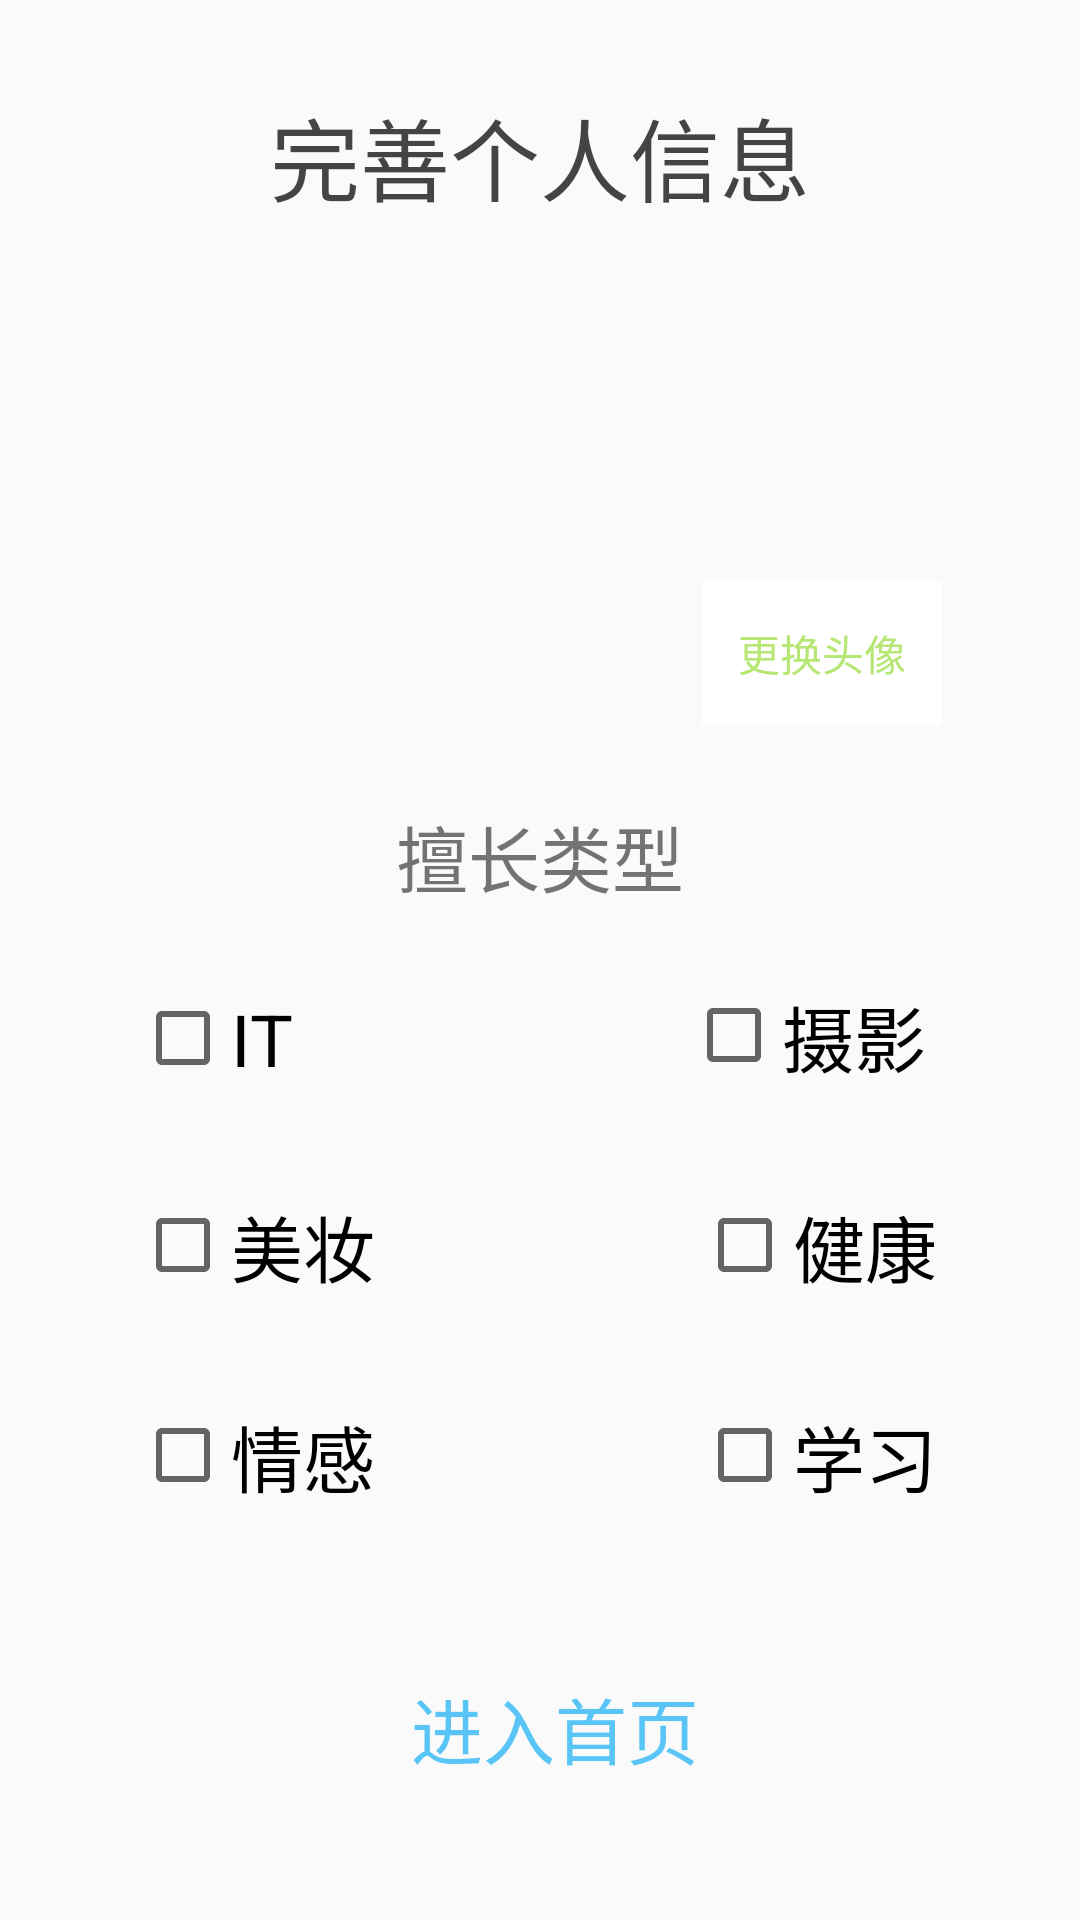

Reconstruct the res/layout file that produces this screen, plus the resources it refers to.
<!-- AndroidManifest.xml: application theme AppTheme -->
<!-- res/layout/activity_success.xml -->
<?xml version="1.0" encoding="utf-8"?>
<RelativeLayout xmlns:android="http://schemas.android.com/apk/res/android"
xmlns:app="http://schemas.android.com/apk/res-auto"
xmlns:gcs="http://schemas.android.com/apk/res-auto"
xmlns:tools="http://schemas.android.com/tools"
android:layout_width="match_parent"
android:layout_height="match_parent"
android:background="@drawable/login_bg"
android:orientation="vertical"
tools:context=".success">





<LinearLayout
    android:layout_width="match_parent"
    android:layout_height="match_parent"
    android:orientation="vertical"
    >

    <TextView
        android:id="@+id/textView"
        android:layout_width="match_parent"
        android:layout_height="wrap_content"
        android:layout_marginTop="30dp"
        android:gravity="center"
        android:text="完善个人信息"
        android:textColor="#BA000000"
        android:textSize="30sp" />

    <LinearLayout
        android:layout_width="match_parent"
        android:layout_height="wrap_content"
        android:layout_marginTop="40dp"
        android:orientation="horizontal">

        <ImageView
            android:id="@+id/one"
            android:layout_width="99dp"
            android:layout_height="99dp"
            android:layout_marginStart="135dp"
            android:layout_marginLeft="250dp"
            android:layout_marginTop="35dp"
            android:src="@drawable/i8_login_account"
            />

        <Button
            android:id="@+id/xiangce"
            style="?android:attr/borderlessButtonStyle"
            android:layout_width="80dp"
            android:layout_height="wrap_content"
            android:layout_marginLeft="0dp"
            android:layout_marginTop="80dp"
            android:background="#FFFFFF"
            android:text="更换头像"
            android:textColor="#B498DC39" />
    </LinearLayout>

    <LinearLayout
        android:layout_width="match_parent"
        android:layout_height="wrap_content"

        android:layout_marginTop="20dp"
        android:orientation="horizontal">

        <TextView
            android:id="@+id/textView4"
            android:layout_width="wrap_content"
            android:layout_height="wrap_content"
            android:layout_weight="1"
            android:gravity="center"
            android:text="擅长类型"
            android:textSize="24sp" />
    </LinearLayout>

    <LinearLayout
        android:layout_width="match_parent"
        android:layout_height="wrap_content"
        android:layout_marginLeft="20dp"
        android:layout_marginTop="25dp"
        android:orientation="horizontal">

        <CheckBox
            android:id="@+id/checkBox4"
            android:layout_width="wrap_content"
            android:layout_height="wrap_content"
            android:layout_marginLeft="25dp"
            android:layout_weight="1"
            android:text="IT"
            android:textSize="24sp" />

        <CheckBox
            android:id="@+id/checkBox3"
            android:layout_width="wrap_content"
            android:layout_height="wrap_content"
            android:layout_marginLeft="80dp"
            android:layout_weight="1"
            android:text="摄影"
            android:textSize="24sp" />

    </LinearLayout>

    <LinearLayout
        android:layout_width="match_parent"
        android:layout_height="wrap_content"
        android:layout_marginLeft="20dp"
        android:layout_marginTop="35dp"
        android:orientation="horizontal">

        <CheckBox

            android:layout_width="wrap_content"
            android:layout_height="wrap_content"
            android:layout_marginLeft="25dp"
            android:layout_weight="1"
            android:text="美妆"
            android:textSize="24sp" />

        <CheckBox

            android:layout_width="wrap_content"
            android:layout_height="wrap_content"
            android:layout_marginLeft="60dp"
            android:layout_weight="1"
            android:text="健康"
            android:textSize="24sp" />

    </LinearLayout>

    <LinearLayout
        android:layout_width="match_parent"
        android:layout_height="wrap_content"
        android:layout_marginLeft="20dp"
        android:layout_marginTop="35dp"
        android:orientation="horizontal">

        <CheckBox

            android:layout_width="wrap_content"
            android:layout_height="match_parent"
            android:layout_marginLeft="25dp"
            android:layout_weight="1"
            android:text="情感"
            android:textSize="24sp" />

        <CheckBox

            android:layout_width="wrap_content"
            android:layout_height="wrap_content"
            android:layout_marginLeft="60dp"
            android:layout_weight="1"
            android:text="学习"
            android:textSize="24sp" />

    </LinearLayout>

</LinearLayout>

<Button
    android:id="@+id/start"
    android:layout_width="250dp"
    android:layout_height="wrap_content"
    android:layout_alignParentBottom="true"
    android:layout_marginLeft="60dp"

    android:layout_marginBottom="40dp"
    android:background="#00FFFFFF"
    android:text="进入首页"
    android:textColor="#A603A9F4"
    android:textSize="24sp" />


</RelativeLayout>
<!-- resources referenced by this layout -->
<resources>
  <style name="AppTheme" parent="Theme.AppCompat.Light.NoActionBar">
          
          <item name="colorPrimary">@color/colorPrimary</item>
          <item name="colorPrimaryDark">@color/colorPrimaryDark</item>
          <item name="colorAccent">@color/colorAccent</item>
      </style>
  <!-- not gathered from this repository: default colours our renderer supplied (Android Studio template values) -->
  <color name="colorPrimary">#FF6200EE</color>
  <color name="colorPrimaryDark">#FF3700B3</color>
  <color name="colorAccent">#FF03DAC5</color>
</resources>
